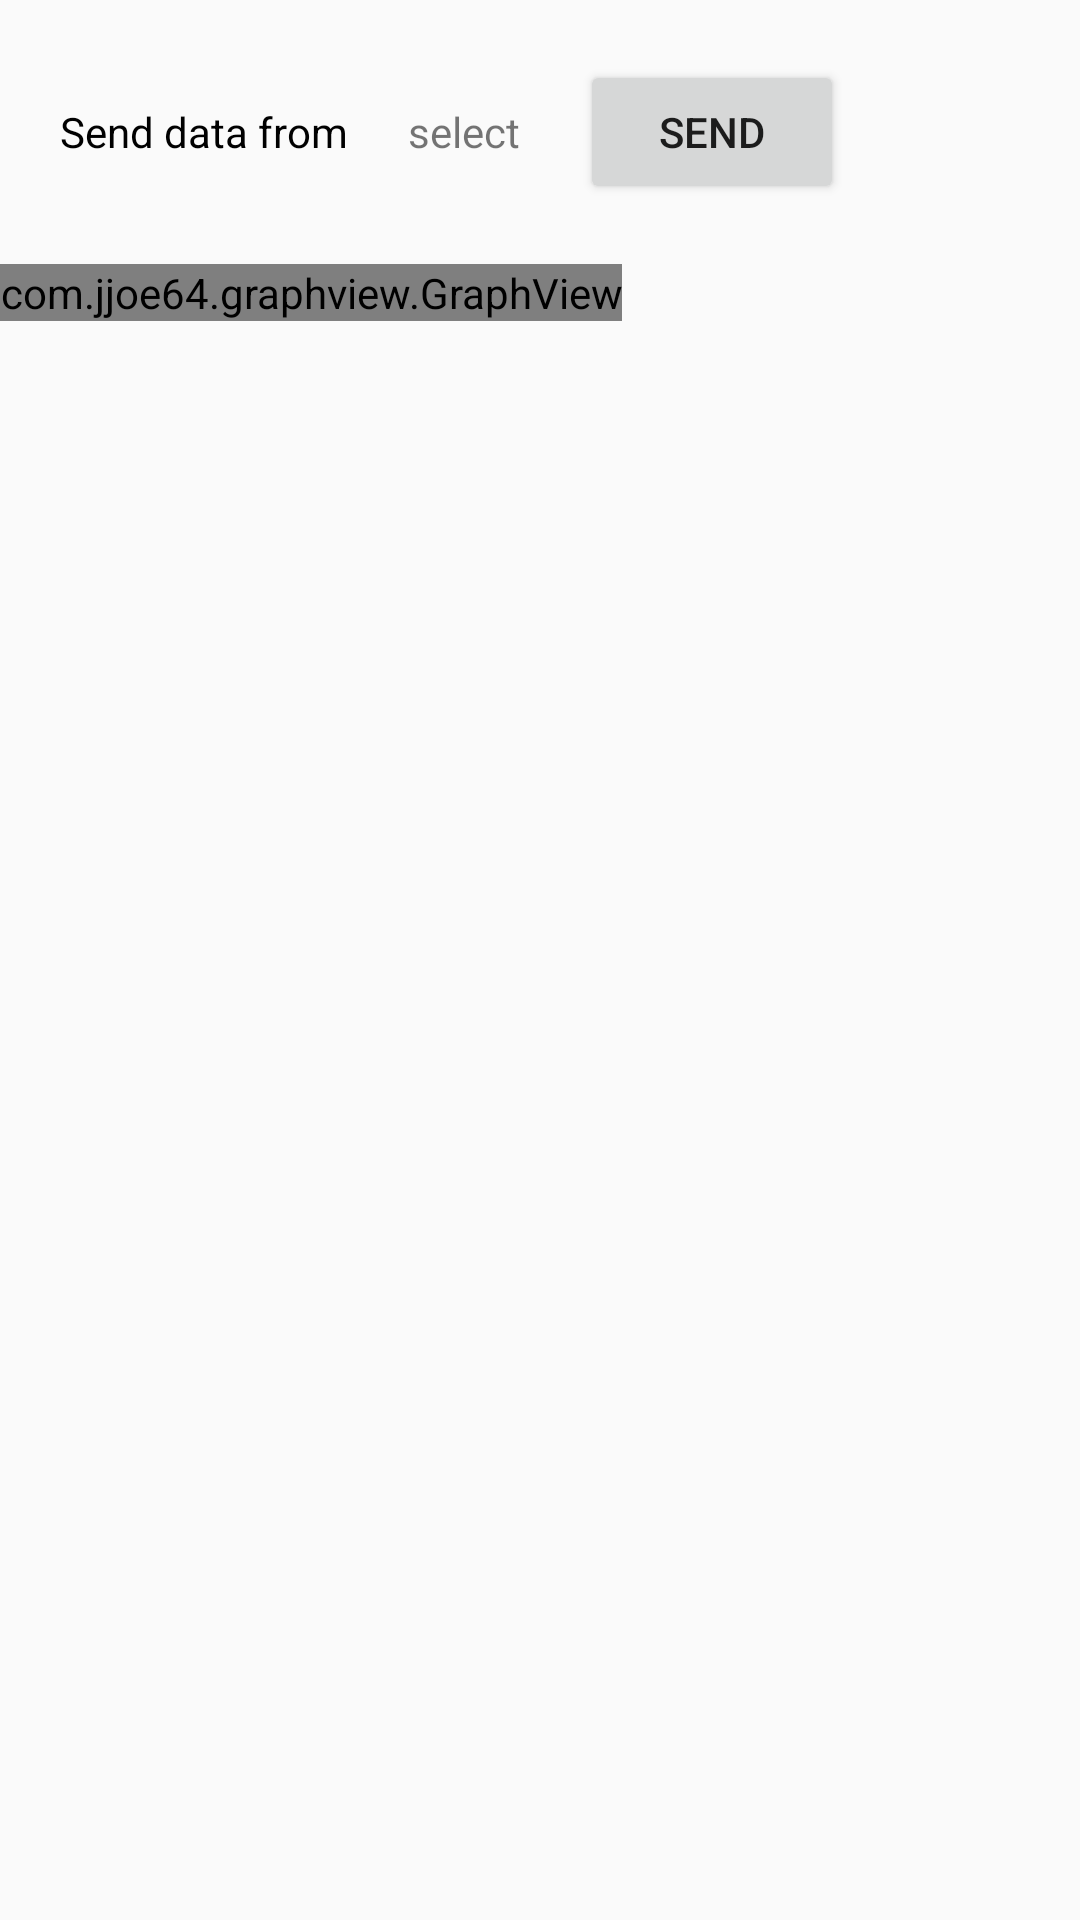

Android layout source for this screen:
<!-- AndroidManifest.xml: application theme AppTheme -->
<!-- res/layout/history.xml -->
<?xml version="1.0" encoding="utf-8"?>
<LinearLayout xmlns:android="http://schemas.android.com/apk/res/android"
    android:orientation="vertical" android:layout_width="match_parent"
    android:layout_height="match_parent">

    <LinearLayout
        android:layout_width="match_parent"
        android:layout_height="wrap_content"
        android:layout_marginTop="20dp"
        android:layout_marginBottom="20dp"
        android:orientation="horizontal"
        android:weightSum="1">

        <TextView
            android:layout_width="wrap_content"
            android:layout_height="wrap_content"
            android:layout_marginLeft="20dp"
            android:layout_marginRight="20dp"
            android:text="Send data from"
            android:textColor="@color/colorPrimaryDark" />

        <TextView
            android:id="@+id/date_choice"
            android:layout_width="wrap_content"
            android:layout_height="wrap_content"
            android:gravity="center"
            android:text="select" />

        <Button
            android:id="@+id/send_btn"
            android:layout_width="wrap_content"
            android:layout_height="wrap_content"
            android:layout_marginLeft="20dp"
            android:text="Send" />


    </LinearLayout>

    <com.jjoe64.graphview.GraphView
        android:layout_width="wrap_content"
        android:layout_height="wrap_content"
        android:id="@+id/graph" />

</LinearLayout>
<!-- resources referenced by this layout -->
<resources>
  <color name="colorPrimaryDark">#000000</color>
  <style name="AppTheme" parent="Theme.AppCompat.Light.DarkActionBar">
          
          <item name="colorPrimary">@color/colorPrimary</item>
          <item name="colorPrimaryDark">@color/colorPrimaryDark</item>
          <item name="colorAccent">@color/colorAccent</item>
      </style>
  <color name="colorPrimary">#009688</color>
  <color name="colorAccent">#7E2E8B57</color>
</resources>
